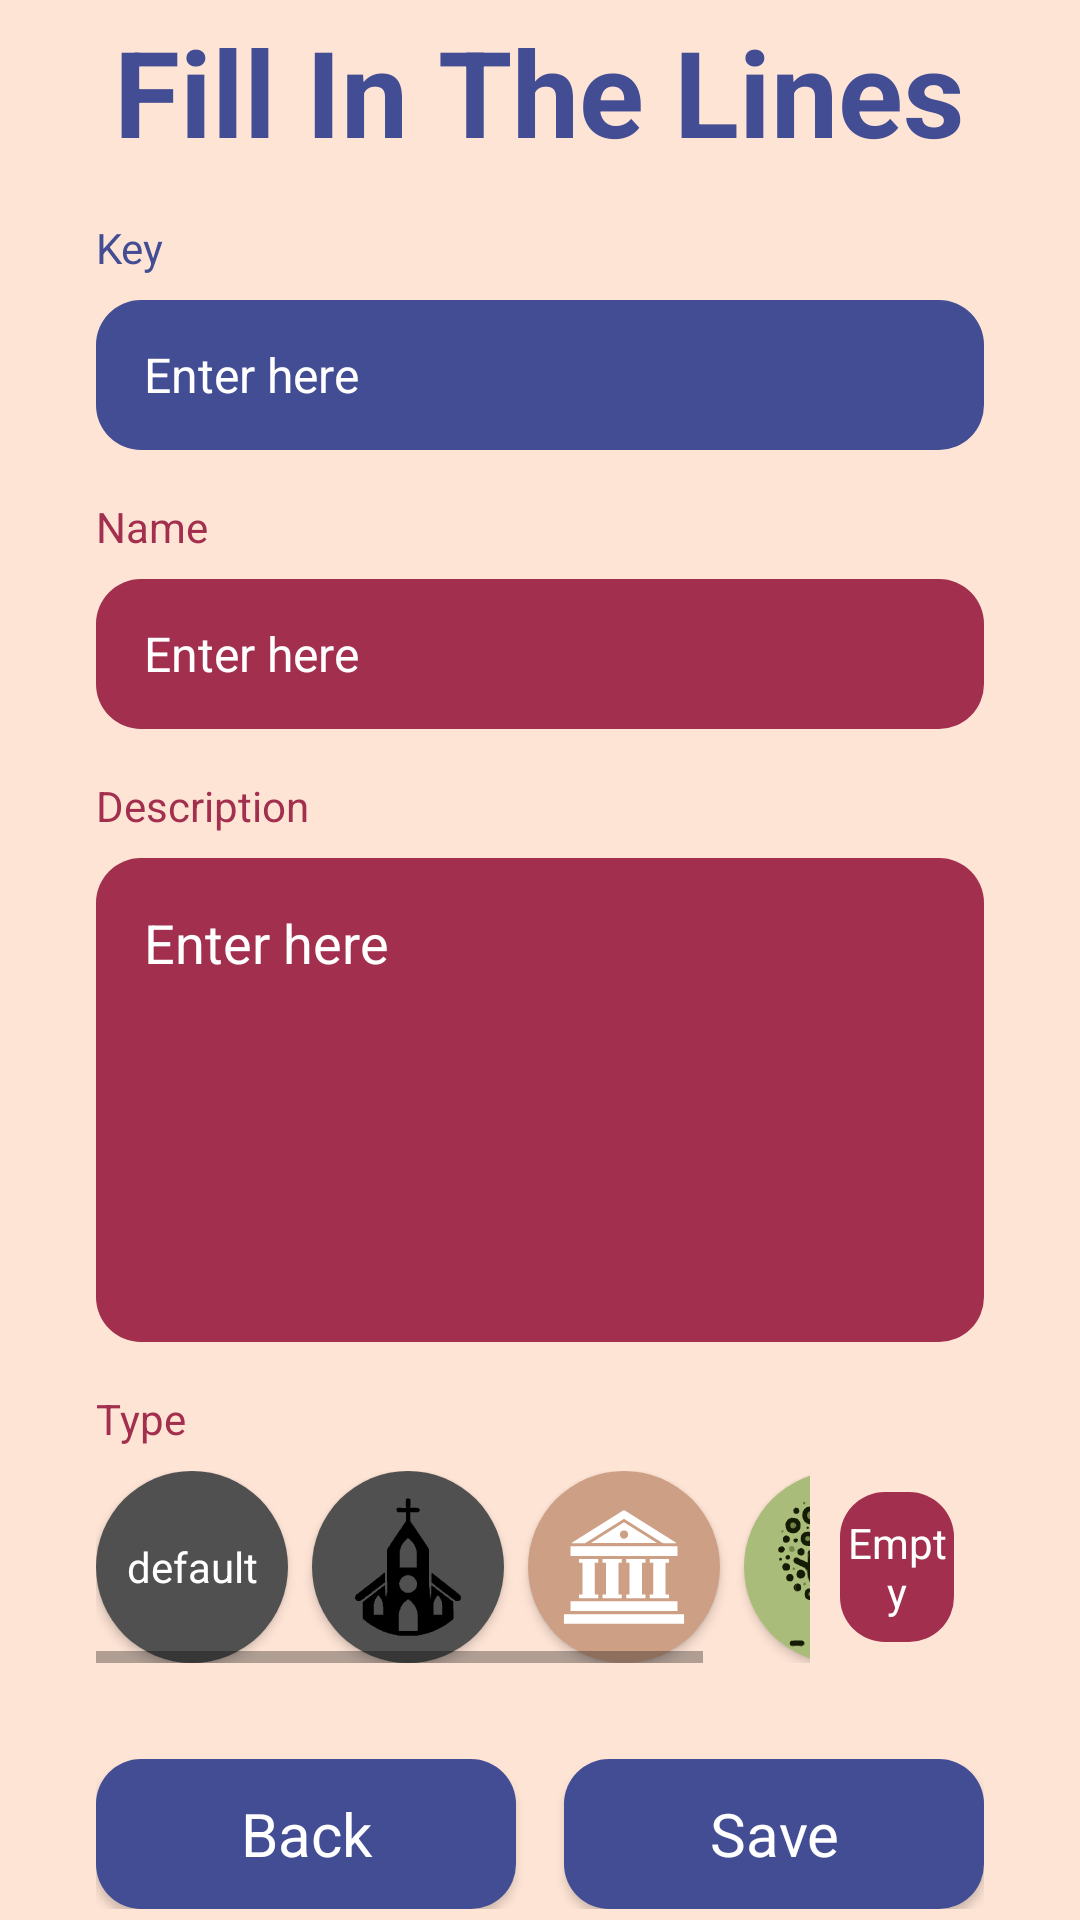

The Android layout XML behind this screen, and the referenced resources:
<!-- AndroidManifest.xml: application theme Theme.TimeTwist -->
<!-- res/layout/fragment_add_marker_with_key.xml -->
<?xml version="1.0" encoding="utf-8"?>
<LinearLayout xmlns:android="http://schemas.android.com/apk/res/android"
    xmlns:tools="http://schemas.android.com/tools"
    android:layout_width="match_parent"
    android:layout_height="match_parent"
    android:background="@color/albescent_white"
    android:gravity="center"
    android:orientation="vertical"
    tools:context=".info.AddMarkerWithKeyFragment">

    <TextView
        android:layout_width="wrap_content"
        android:layout_height="wrap_content"
        android:text="Fill In The Lines"
        android:textColor="@color/marian_blue"
        android:textSize="40sp"
        android:textStyle="bold" />

    <TextView
        android:layout_width="match_parent"
        android:layout_height="wrap_content"
        android:layout_marginHorizontal="32dp"
        android:layout_marginTop="16dp"
        android:layout_marginBottom="8dp"
        android:text="Key"
        android:textColor="@color/marian_blue" />

    <EditText
        android:id="@+id/key"
        android:layout_width="match_parent"
        android:layout_height="50dp"
        android:layout_marginHorizontal="32dp"
        android:background="@drawable/background_blue"
        android:ems="10"
        android:hint="Enter here"
        android:inputType="text"
        android:paddingHorizontal="16dp"
        android:textColor="@color/white"
        android:textColorHint="@color/white"
        android:textSize="16sp" />

    <TextView
        android:layout_width="match_parent"
        android:layout_height="wrap_content"
        android:layout_marginHorizontal="32dp"
        android:layout_marginTop="16dp"
        android:layout_marginBottom="8dp"
        android:text="Name"
        android:textColor="@color/amaranth_purple" />

    <EditText
        android:id="@+id/name"
        android:layout_width="match_parent"
        android:layout_height="50dp"
        android:layout_marginHorizontal="32dp"
        android:background="@drawable/background_red"
        android:ems="10"
        android:hint="Enter here"
        android:inputType="textPersonName"
        android:paddingHorizontal="16dp"
        android:textColor="@color/white"
        android:textColorHint="@color/white"
        android:textSize="16sp" />

    <TextView
        android:layout_width="match_parent"
        android:layout_height="wrap_content"
        android:layout_marginHorizontal="32dp"
        android:layout_marginTop="16dp"
        android:layout_marginBottom="8dp"
        android:text="Description"
        android:textColor="@color/amaranth_purple" />

    <EditText
        android:id="@+id/description"
        android:layout_width="match_parent"
        android:layout_height="wrap_content"
        android:layout_marginHorizontal="32dp"
        android:background="@drawable/background_red"
        android:gravity="top|start"
        android:hint="Enter here"
        android:inputType="textMultiLine|textCapSentences"
        android:lines="6"
        android:overScrollMode="always"
        android:paddingHorizontal="16dp"
        android:paddingVertical="16dp"
        android:scrollbars="vertical"
        android:textColor="@color/white"
        android:textColorHint="@color/white" />

    <TextView
        android:layout_width="match_parent"
        android:layout_height="wrap_content"
        android:layout_marginHorizontal="32dp"
        android:layout_marginTop="16dp"
        android:layout_marginBottom="8dp"
        android:text="Type"
        android:textColor="@color/amaranth_purple" />

    <LinearLayout
        android:layout_width="match_parent"
        android:layout_height="64dp"
        android:layout_marginHorizontal="32dp"
        android:orientation="horizontal"
        android:weightSum="2">

        <HorizontalScrollView
            android:layout_width="wrap_content"
            android:layout_height="wrap_content"
            android:layout_weight="0.3">

            <LinearLayout
                android:layout_width="wrap_content"
                android:layout_height="wrap_content"
                android:orientation="horizontal">


                <Button
                    android:id="@+id/defaultMarker"
                    style="@android:style/Widget.Button"
                    android:layout_width="64dp"
                    android:layout_height="64dp"
                    android:background="@drawable/default_marker_button"
                    android:text="default"
                    android:textColor="@color/white" />

                <Button
                    android:id="@+id/church"
                    style="@android:style/Widget.Button"
                    android:layout_width="64dp"
                    android:layout_height="64dp"
                    android:layout_marginStart="8dp"
                    android:background="@drawable/church_button" />

                <Button
                    android:id="@+id/prehistoricSite"
                    style="@android:style/Widget.Button"
                    android:layout_width="64dp"
                    android:layout_height="64dp"
                    android:layout_marginStart="8dp"
                    android:background="@drawable/temple_button" />

                <Button
                    android:id="@+id/tree"
                    style="@android:style/Widget.Button"
                    android:layout_width="64dp"
                    android:layout_height="64dp"
                    android:layout_marginStart="8dp"
                    android:background="@drawable/nature_button" />

            </LinearLayout>
        </HorizontalScrollView>

        <TextView
            android:id="@+id/showMarkerName"
            android:layout_width="match_parent"
            android:layout_height="50dp"
            android:layout_gravity="center_vertical"
            android:layout_marginHorizontal="10dp"
            android:layout_weight="1.7"
            android:background="@drawable/background_red"
            android:gravity="center"
            android:text="Empty"
            android:textColor="@color/white" />
    </LinearLayout>

    <LinearLayout
        android:layout_width="match_parent"
        android:layout_height="wrap_content"
        android:layout_marginHorizontal="32dp"
        android:layout_marginTop="32dp"
        android:gravity="center"
        android:orientation="horizontal"
        android:weightSum="2">

        <Button
            android:id="@+id/back"
            style="@android:style/Widget.Button"
            android:layout_width="0dp"
            android:layout_height="50dp"
            android:layout_weight="1"
            android:background="@drawable/background_blue"
            android:text="Back"
            android:textAllCaps="false"
            android:textColor="@color/white"
            android:textSize="20sp" />

        <Button
            android:id="@+id/save"
            style="@android:style/Widget.Button"
            android:layout_width="0dp"
            android:layout_height="50dp"
            android:layout_marginStart="16dp"
            android:layout_weight="1"
            android:background="@drawable/background_blue"
            android:text="Save"
            android:textAllCaps="false"
            android:textColor="@color/white"
            android:textSize="20sp" />
    </LinearLayout>
</LinearLayout>
<!-- resources referenced by this layout -->
<resources>
  <color name="albescent_white">#fee4d5</color>
  <color name="amaranth_purple">#a22f4e</color>
  <color name="marian_blue">#434D94</color>
  <color name="white">#FFFFFFFF</color>
  <!-- drawable background_blue (drawable) -->
  <?xml version="1.0" encoding="utf-8"?>
  <selector xmlns:android="http://schemas.android.com/apk/res/android">
      <item>
          <shape android:shape="rectangle">
              <solid android:color="@color/marian_blue" />
              <corners android:radius="15dp" />
          </shape>
      </item>
  </selector>
  <!-- drawable background_red (drawable) -->
  <?xml version="1.0" encoding="utf-8"?>
  <selector xmlns:android="http://schemas.android.com/apk/res/android">
      <item>
          <shape android:shape="rectangle">
              <corners android:radius="15dp"/>
              <solid android:color="@color/amaranth_purple"/>
          </shape>
      </item>
  </selector>
  <!-- drawable church_button (drawable) -->
  <layer-list xmlns:android="http://schemas.android.com/apk/res/android">
      <item>
          <shape android:shape="rectangle">
              <solid android:color="@color/grey" />
              <corners android:radius="900dp" />
          </shape>
      </item>
      <item android:drawable="@drawable/church_button_vector" android:gravity="center" />
  </layer-list>
  <!-- drawable default_marker_button (drawable) -->
  <layer-list xmlns:android="http://schemas.android.com/apk/res/android">
      <item>
          <shape android:shape="rectangle">
              <solid android:color="@color/grey" />
              <corners android:radius="900dp" />
          </shape>
      </item>
  </layer-list>
  <!-- drawable nature_button (drawable) -->
  <layer-list xmlns:android="http://schemas.android.com/apk/res/android">
      <item>
          <shape android:shape="rectangle">
              <solid android:color="#AABC79" />
              <corners android:radius="900dp" />
          </shape>
      </item>
      <item android:drawable="@drawable/nature_button_vector" android:gravity="center" />
  </layer-list>
  <!-- drawable temple_button (drawable) -->
  <layer-list xmlns:android="http://schemas.android.com/apk/res/android">
      <item>
          <shape android:shape="rectangle">
              <solid android:color="#FFCDA086" />
              <corners android:radius="900dp" />
          </shape>
      </item>
      <item android:drawable="@drawable/temple_button_vector" android:gravity="center" />
  </layer-list>
  <style name="Theme.TimeTwist" parent="Base.Theme.TimeTwist" />
  <color name="grey">#505050</color>
  <!-- drawable church_button_vector: vector/xml drawable (drawable, 23901 chars, omitted) -->
  <!-- drawable nature_button_vector: vector/xml drawable (drawable, 83380 chars, omitted) -->
  <!-- drawable temple_button_vector: vector/xml drawable (drawable, 8269 chars, omitted) -->
  <style name="Base.Theme.TimeTwist" parent="Theme.AppCompat.DayNight.NoActionBar">
          <item name="android:navigationBarColor">@color/marian_blue</item>
      </style>
</resources>
